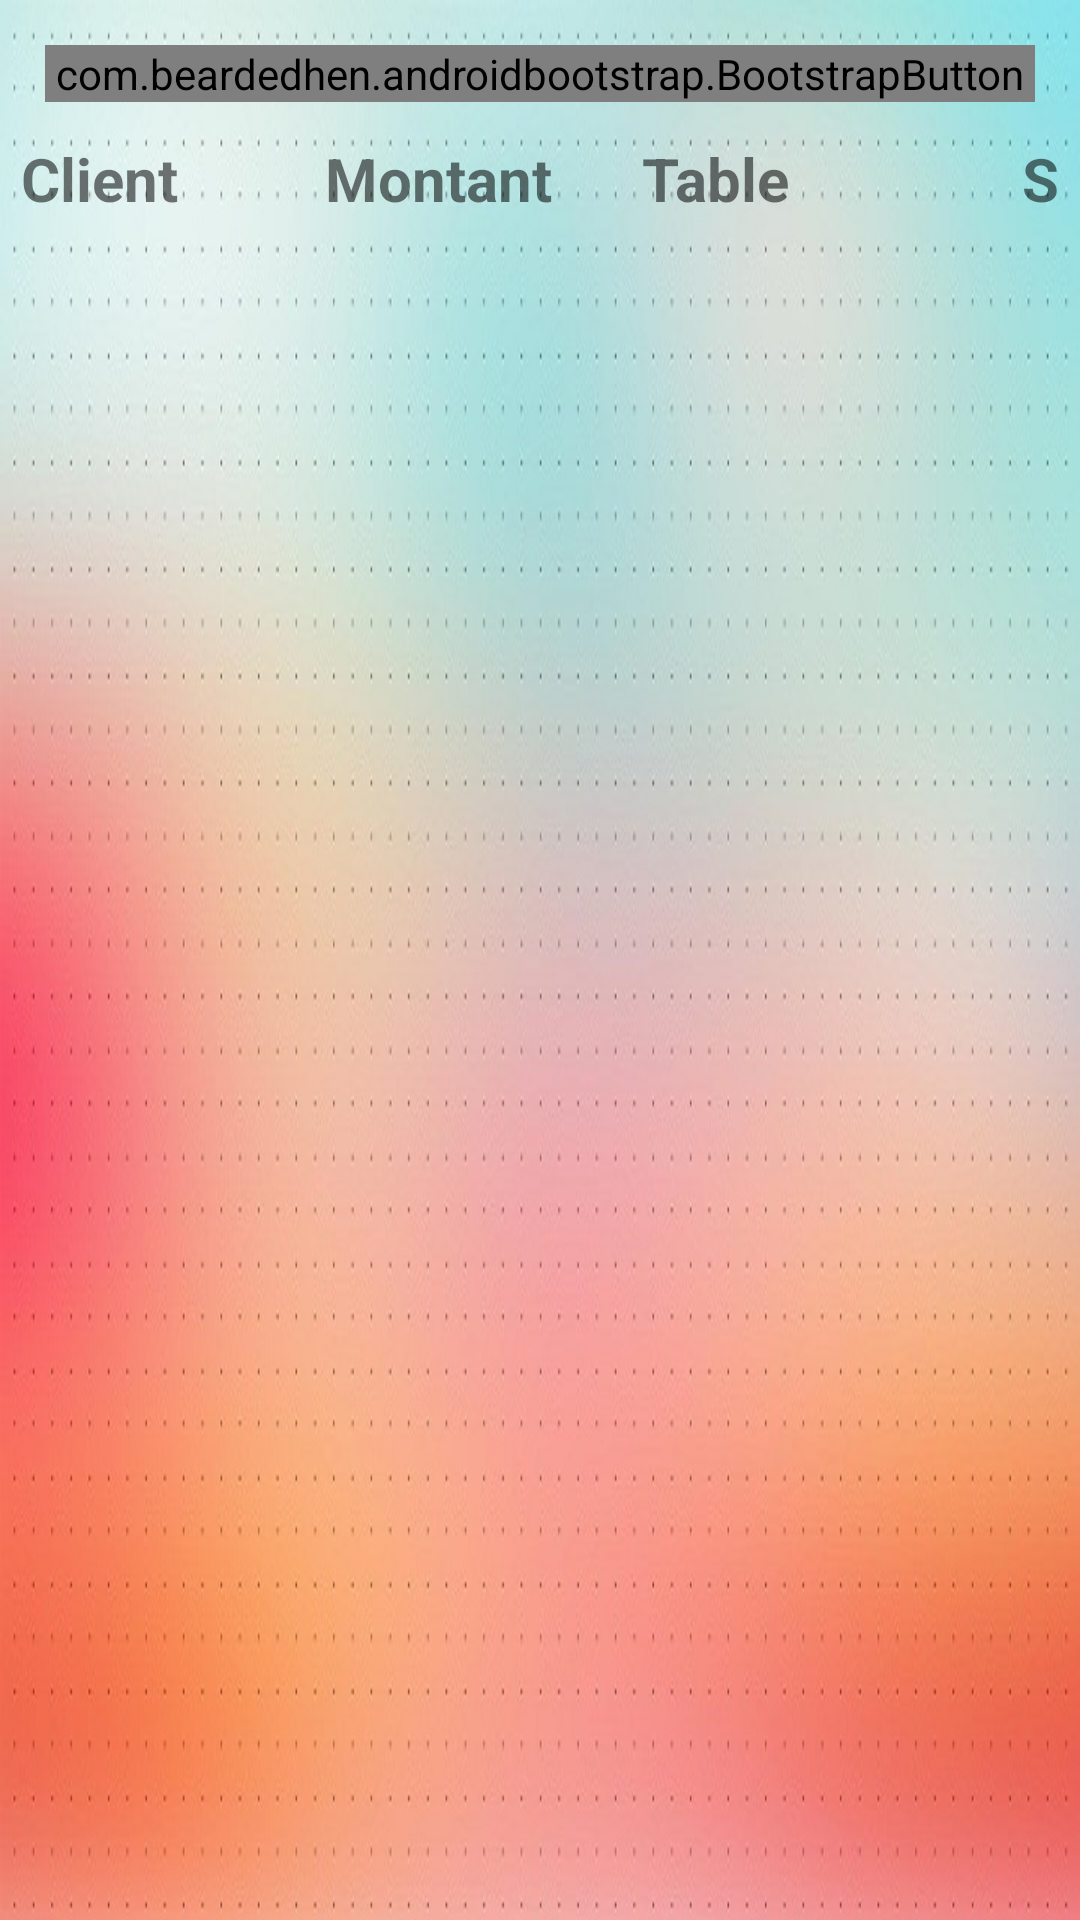

This screen was rendered from an Android layout file. Write that file and the resources it references.
<!-- AndroidManifest.xml: activity theme Theme.AppCompat.Light -->
<!-- res/layout/activity_show_orders.xml -->
<LinearLayout xmlns:android="http://schemas.android.com/apk/res/android"
    xmlns:tools="http://schemas.android.com/tools"
    xmlns:bootstrap="http://schemas.android.com/apk/res-auto"
    android:paddingLeft="5dip"
    android:paddingRight="5dip"
    android:paddingTop="5dip"
    android:paddingBottom="5dip"
    android:layout_width="match_parent"
    android:layout_height="match_parent"
    android:orientation="vertical"
    tools:context=".ShowOrdersActivity"
    android:background="@drawable/background4">

    <com.beardedhen.androidbootstrap.BootstrapButton
        android:id="@+id/cancel"
        android:layout_width="fill_parent"
        android:layout_height="wrap_content"
        android:layout_margin="10dp"
        android:text="@string/return_btn"
        bootstrap:bb_icon_right="fa-close"
        bootstrap:bb_type="primary"
        bootstrap:bb_roundedCorners="true"
        />

    <LinearLayout
        android:layout_width="match_parent"
        android:layout_height="wrap_content"
        android:orientation="horizontal"
        android:id="@+id/entete">


        <TextView
            android:id="@+id/order_client"
            android:layout_width="50dp"
            android:layout_height="wrap_content"
            android:layout_weight="30"
            android:gravity="left"
            android:text="@string/order_client"
            android:clickable="true"
            android:padding="@dimen/small_padding"
            android:textStyle="bold"
            android:textSize="20dp" />

        <TextView
            android:id="@+id/order_amount"
            android:layout_width="20dp"
            android:layout_height="wrap_content"
            android:text="@string/order_amount"
            android:layout_gravity="center_horizontal"
            android:layout_weight="50"
            android:gravity="left"
            android:clickable="true"
            android:padding="@dimen/small_padding"
            android:textSize="20dp"
            android:textStyle="bold" />

        <TextView
            android:id="@+id/order_table"
            android:layout_width="20dp"
            android:layout_height="wrap_content"
            android:text="@string/order_table"
            android:layout_weight="30"
            android:gravity="left"
            android:padding="@dimen/small_padding"
            android:textStyle="bold"
            android:textSize="20dp"
            android:layout_marginBottom="25dp" />

        <TextView
            android:id="@+id/order_served"
            android:layout_width="20dp"
            android:layout_height="wrap_content"
            android:text="S"
            android:layout_gravity="right"
            android:layout_weight="30"
            android:gravity="right"
            android:clickable="true"
            android:padding="@dimen/small_padding"
            android:textStyle="bold"
            android:textSize="20dp"
            android:layout_marginBottom="25dp" />

    </LinearLayout>


    <ListView
        android:id="@+id/ordersView"
        android:layout_width="match_parent"
        android:layout_height="wrap_content"
        android:layout_column="0"
        android:layout_row="4"
        android:layout_alignParentLeft="true"
        android:layout_alignParentStart="true" />


</LinearLayout>
<!-- resources referenced by this layout -->
<resources>
  <dimen name="small_padding">2dip</dimen>
  <!-- drawable background4: jpg bitmap (drawable, 177239 bytes) -->
  <string name="order_amount">Montant </string>
  <string name="order_client">Client </string>
  <string name="order_table">Table </string>
  <string name="return_btn">Retour</string>
</resources>
